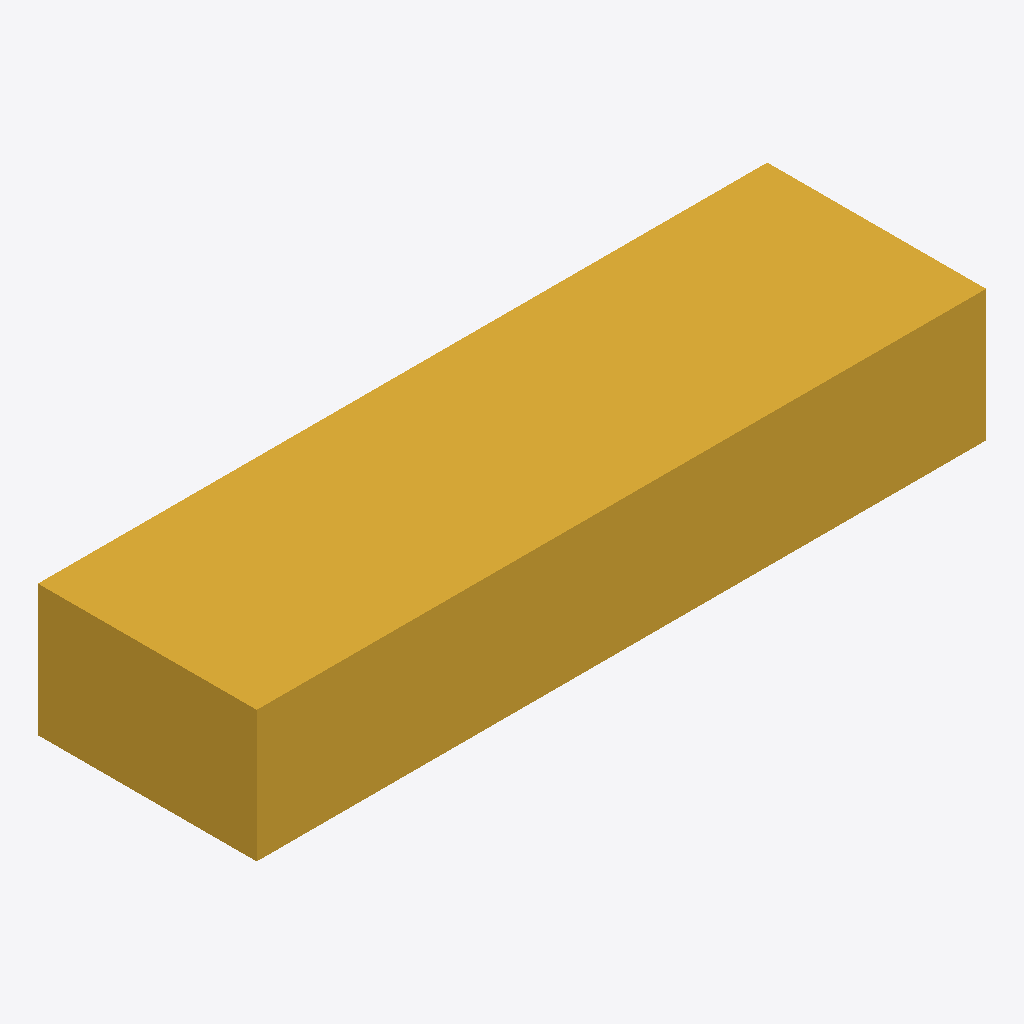
Isometric view of an IFC building model (IFC-SPF (STEP), schema IFC2X3, length unit metre), seen from the south-west, elements coloured by IFC class: 1 stair (yellow).
Extent 1.0 m × 0.3 m × 0.2 m (x, y, z). Storeys (1): Floor at 0.00 m. Elements (1): 1 IfcStair.

HEADER;
FILE_DESCRIPTION(('ViewDefinition [CoordinationView]'),'2;1');
FILE_NAME('seed.ifc','2026-01-01',(''),(''),'','','');
FILE_SCHEMA(('IFC2X3'));
ENDSEC;
DATA;
#15=IFCPROJECT('0001',#3,'FuzzProject',$,$,$,$,(#14),#8);
#17=IFCSITE('0002',#3,'Site',$,$,#16,$,$,.ELEMENT.,$,$,$,$,$);
#19=IFCBUILDING('0004',#3,'Building',$,$,#16,$,$,.ELEMENT.,$,$,$);
#21=IFCBUILDINGSTOREY('0006',#3,'Floor',$,$,#16,$,$,.ELEMENT.,0.0);
#200=IFCSTAIR('ST01',#3,'Stair1',$,$,#16,$,$,.STRAIGHT_RUN_STAIR.);
ENDSEC;
